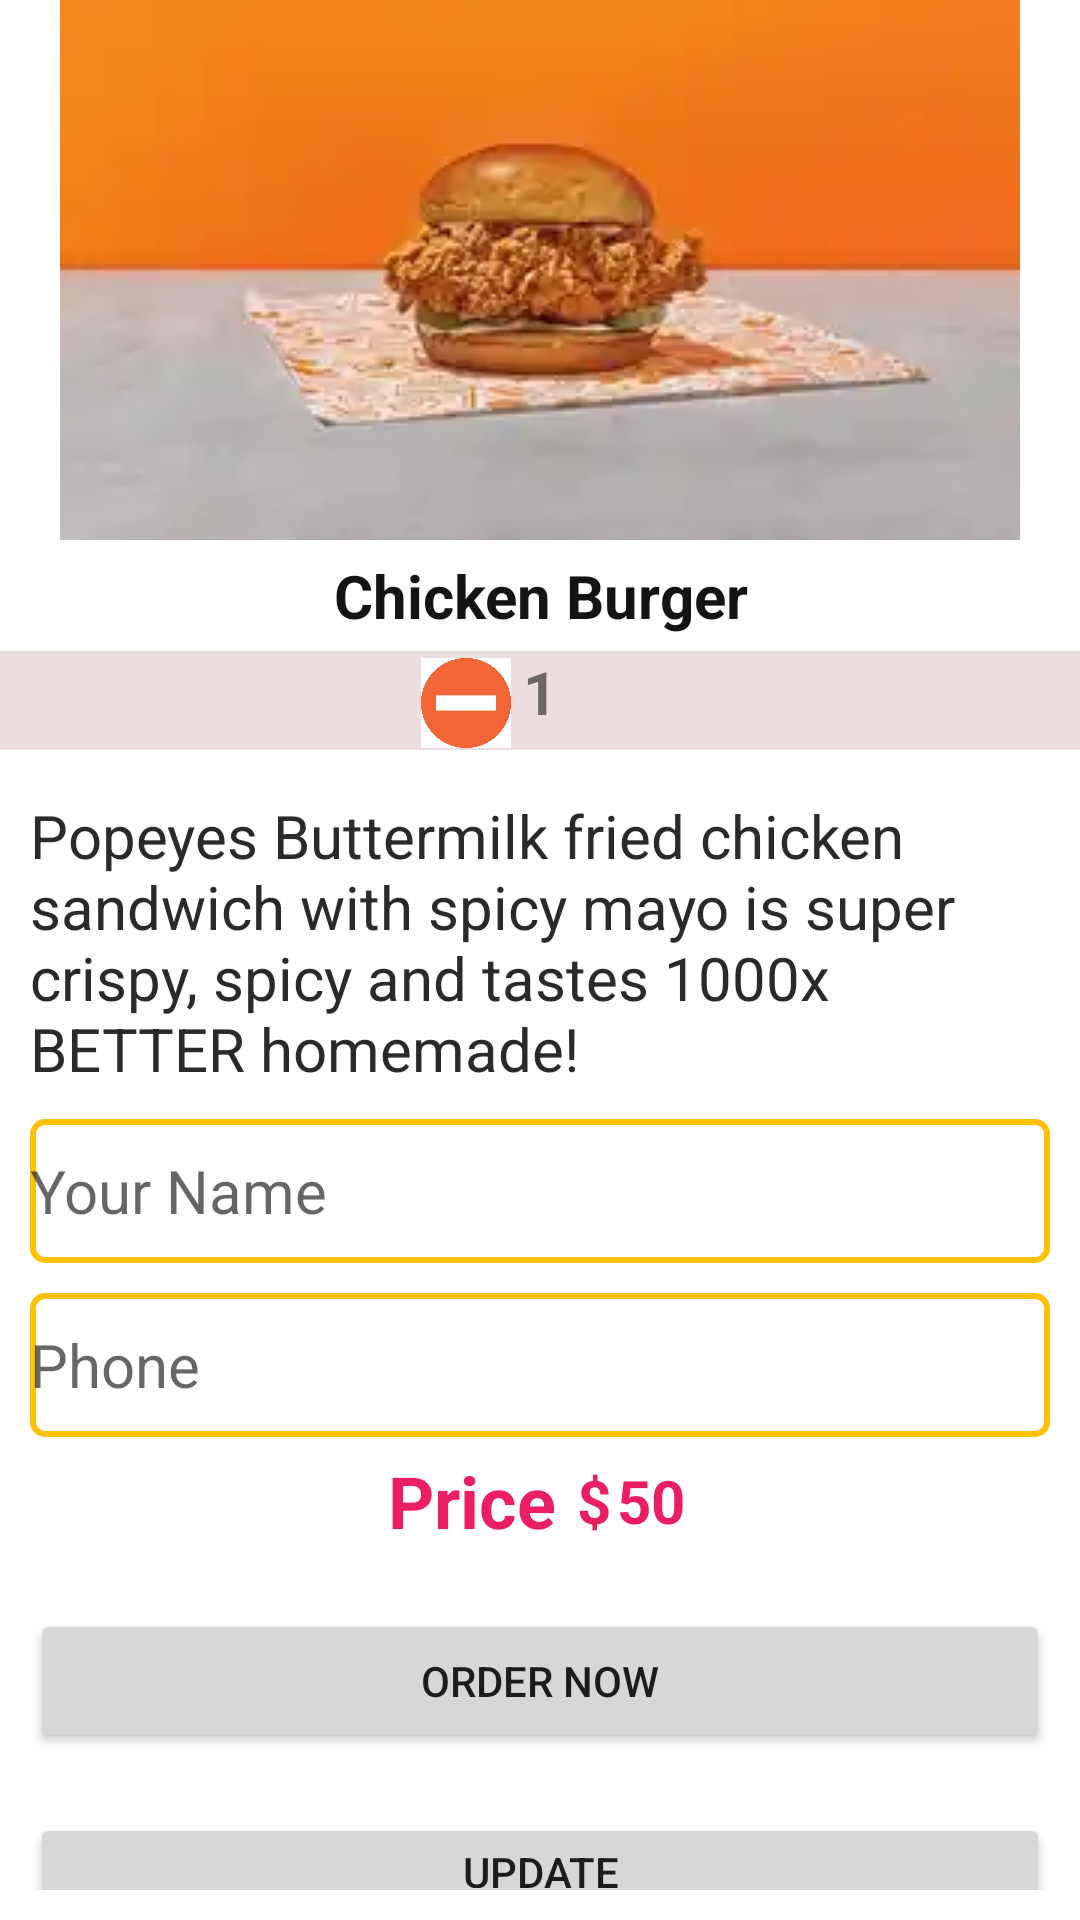

Android layout source for this screen:
<!-- AndroidManifest.xml: application theme Theme.POPEYES -->
<!-- res/layout/fragment_user.xml -->
<?xml version="1.0" encoding="utf-8"?>
<LinearLayout xmlns:android="http://schemas.android.com/apk/res/android"
    xmlns:app="http://schemas.android.com/apk/res-auto"
    xmlns:tools="http://schemas.android.com/tools"
    android:layout_width="match_parent"
    android:layout_height="match_parent"
    tools:context=".UserFragment"
    android:orientation="vertical">

    <LinearLayout
        android:layout_width="match_parent"
        android:layout_height="250dp"
        android:orientation="vertical">

        <ImageView
            android:id="@+id/detailimage"
            android:layout_width="match_parent"
            android:layout_height="wrap_content"
            android:src="@drawable/sandwitch" />

        <TextView
            android:id="@+id/detailname"
            android:layout_width="match_parent"
            android:layout_height="wrap_content"
            android:padding="5dp"
            android:text="Chicken Burger"
            android:textAlignment="center"
            android:textColor="#151313"
            android:textSize="20sp"
            android:textStyle="bold" />

        <LinearLayout
            android:layout_width="match_parent"
            android:layout_height="35dp"
            android:background="#ECDEDE"
            android:gravity="center"
            android:orientation="horizontal">

            <ImageView
                android:id="@+id/btn_minus"
                android:layout_width="30dp"
                android:layout_height="30dp"
                android:layout_marginRight="2dp"
                android:layout_weight="0"
                android:padding="0dp"
                android:src="@drawable/minus"
                android:textAlignment="center" />

            <TextView
                android:id="@+id/quantity"
                android:layout_width="wrap_content"
                android:layout_height="match_parent"
                android:layout_marginLeft="2dp"
                android:layout_marginRight="2dp"
                android:layout_weight="0"
                android:padding="0dp"
                android:text="1"
                android:textAlignment="center"
                android:textSize="20sp"
                android:textStyle="bold" />

            <ImageView
                android:id="@+id/btn_plus"
                android:layout_width="30dp"
                android:layout_height="30dp"
                android:layout_marginLeft="2dp"
                android:layout_weight="0"
                android:padding="0dp"
                android:paddingStart="0dp"
                android:paddingLeft="0dp"
                android:paddingTop="0dp"
                android:paddingEnd="0dp"
                android:paddingRight="0dp"
                android:paddingBottom="0dp"
                android:src="@drawable/plus"
                android:textAlignment="center" />
        </LinearLayout>

    </LinearLayout>

    <LinearLayout
        android:layout_width="match_parent"
        android:layout_height="match_parent"
        android:layout_marginLeft="10dp"
        android:layout_marginTop="10dp"
        android:layout_marginRight="10dp"
        android:layout_marginBottom="10dp"
        android:orientation="vertical">

        <TextView
            android:id="@+id/detailDetails"
            android:layout_width="match_parent"
            android:layout_height="wrap_content"
            android:layout_marginTop="5dp"
            android:layout_marginBottom="5dp"
            android:text="Popeyes Buttermilk fried chicken sandwich with spicy mayo is super crispy, spicy and tastes 1000x BETTER homemade!  "
            android:textColor="#2C2929"
            android:textSize="20sp" />

        <EditText
            android:id="@+id/customerName"
            android:layout_width="match_parent"
            android:layout_height="wrap_content"
            android:layout_marginTop="5dp"
            android:layout_marginBottom="5dp"
            android:background="@drawable/edittext_background"
            android:ems="10"
            android:hint="Your Name"
            android:inputType="textPersonName"
            android:minHeight="48dp"
            android:paddingTop="5dp"
            android:paddingBottom="5dp"
            android:textSize="20sp" />

        <EditText
            android:id="@+id/customerPhone"
            android:layout_width="match_parent"
            android:layout_height="wrap_content"
            android:layout_marginTop="5dp"
            android:layout_marginBottom="5dp"
            android:background="@drawable/edittext_background"
            android:ems="10"
            android:hint="Phone"
            android:inputType="phone"
            android:minHeight="48dp"
            android:paddingTop="5dp"
            android:paddingBottom="5dp"
            android:textSize="20sp" />

        <LinearLayout
            android:layout_width="match_parent"
            android:layout_height="wrap_content"
            android:gravity="center"
            android:orientation="horizontal">

            <TextView
                android:id="@+id/finalPrice"
                android:layout_width="wrap_content"
                android:layout_height="wrap_content"
                android:gravity="center"
                android:text="Price"
                android:textColor="#E91E63"
                android:textSize="24sp"
                android:textStyle="bold" />

            <TextView
                android:id="@+id/textView10"
                android:layout_width="wrap_content"
                android:layout_height="wrap_content"
                android:layout_marginLeft="5dp"
                android:layout_weight="0"
                android:gravity="center"
                android:paddingLeft="2dp"
                android:paddingRight="0dp"
                android:text="$"
                android:textColor="#E91E63"
                android:textSize="20sp"
                android:textStyle="bold" />

            <TextView
                android:id="@+id/detailprice"
                android:layout_width="wrap_content"
                android:layout_height="wrap_content"
                android:layout_marginLeft="0dp"
                android:layout_weight="0"
                android:gravity="center"
                android:paddingLeft="2dp"
                android:paddingRight="2dp"
                android:text="50"
                android:textColor="#E91E63"
                android:textSize="20sp"
                android:textStyle="bold" />

        </LinearLayout>

        <Button
            android:id="@+id/insertNow"
            android:layout_width="match_parent"
            android:layout_height="wrap_content"
            android:layout_marginTop="20dp"
            android:layout_marginBottom="20dp"
            android:text="Order Now"
            app:cornerRadius="20dp" />

        <Button
            android:id="@+id/update"
            android:layout_width="match_parent"
            android:layout_height="35dp"
            android:text="update"
            tools:ignore="TouchTargetSizeCheck,TouchTargetSizeCheck" />

        <Button
            android:id="@+id/view"
            android:layout_width="match_parent"
            android:layout_height="wrap_content"
            android:text="view" />

        <Button
            android:id="@+id/del"
            android:layout_width="match_parent"
            android:layout_height="wrap_content"
            android:text="del" />

    </LinearLayout>

</LinearLayout>
<!-- resources referenced by this layout -->
<resources>
  <!-- drawable edittext_background (drawable) -->
  <?xml version="1.0" encoding="utf-8"?>
  <shape xmlns:android="http://schemas.android.com/apk/res/android">
  
      <stroke
          android:color="#FFFFC107"
          android:width="2dp"
      />
      <corners
          android:radius="4dp"
          />
  </shape>
  <!-- drawable minus: jpg bitmap (drawable, 29450 bytes) -->
  <!-- drawable sandwitch: webp bitmap (drawable, 2720 bytes) -->
  <style name="Theme.POPEYES" parent="Theme.MaterialComponents.DayNight">
          
          <item name="colorPrimary">@color/purple_500</item>
          <item name="colorPrimaryVariant">@color/purple_700</item>
          <item name="colorOnPrimary">@color/white</item>
          
          <item name="colorSecondary">@color/teal_200</item>
          <item name="colorSecondaryVariant">@color/teal_700</item>
          <item name="colorOnSecondary">@color/black</item>
          
          <item name="android:statusBarColor" tools:targetApi="l">?attr/colorPrimaryVariant</item>
          
      </style>
  <color name="purple_500">#FFFFC107</color>
  <color name="purple_700">#FFFFA000</color>
  <color name="white">#FFFFFFFF</color>
  <color name="teal_200">#FF03DAC5</color>
  <color name="teal_700">#FF018786</color>
  <color name="black">#FF000000</color>
</resources>
